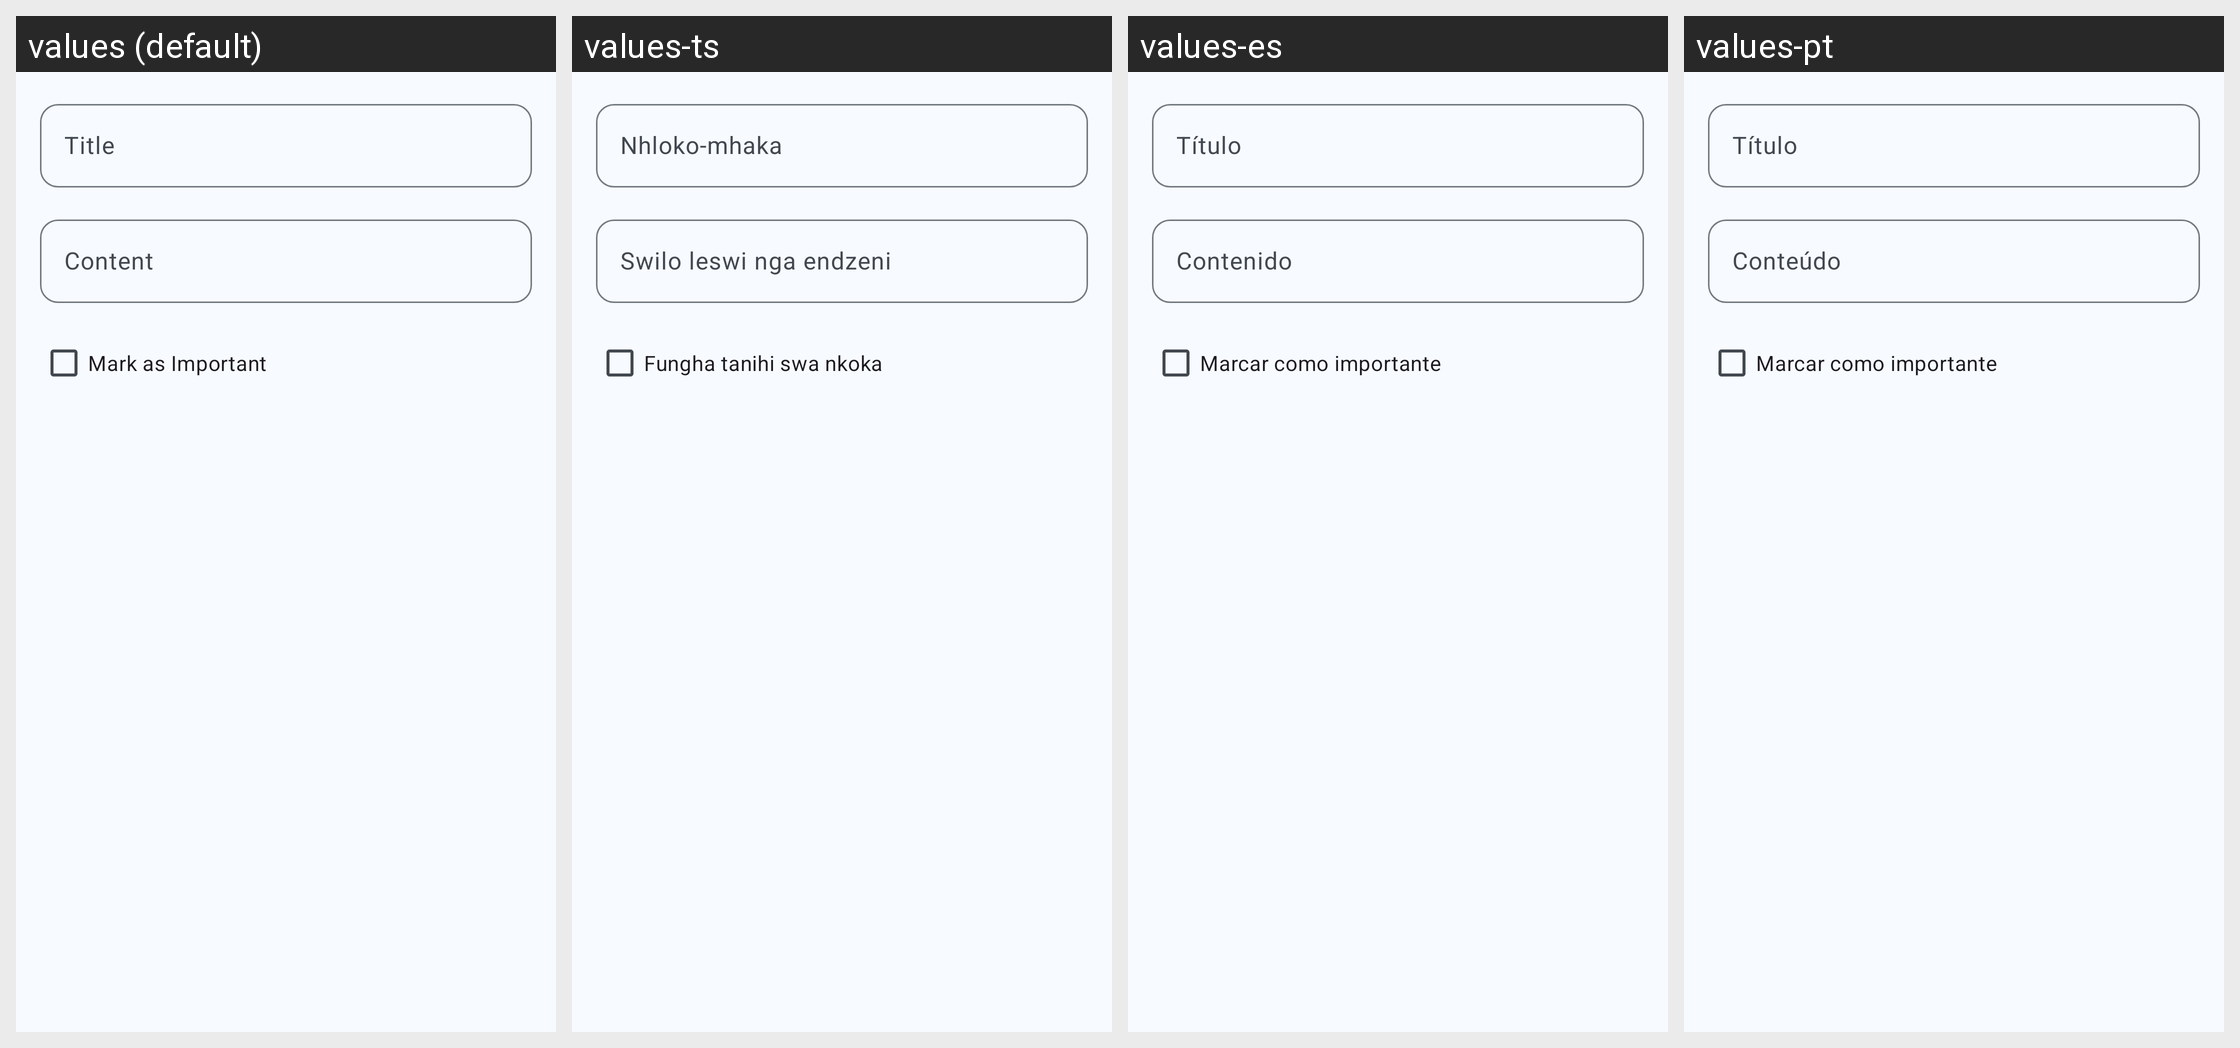

Strings drawn on this Android screen and how each of the app's shown locales translates them:
Android screen res/layout/dialog_add_announcement.xml rendered under 4 locales, left to right: values (default), values-ts, values-es, values-pt. Device: Nexus 5 (rendered at 1080×1920; each locale shown at half size, 540×960, under a caption strip naming it); theme Theme.Tisimu.
Strings drawn on this screen, with the default value and each locale's value (text and hints the layout hard-codes, and strings that could not be matched under every locale, appear in the picture but are not listed):

title
  values: Title
  values-ts: Nhloko-mhaka
  values-es: Título
  values-pt: Título

content
  values: Content
  values-ts: Swilo leswi nga endzeni
  values-es: Contenido
  values-pt: Conteúdo

mark_as_important
  values: Mark as Important
  values-ts: Fungha tanihi swa nkoka
  values-es: Marcar como importante
  values-pt: Marcar como importante
